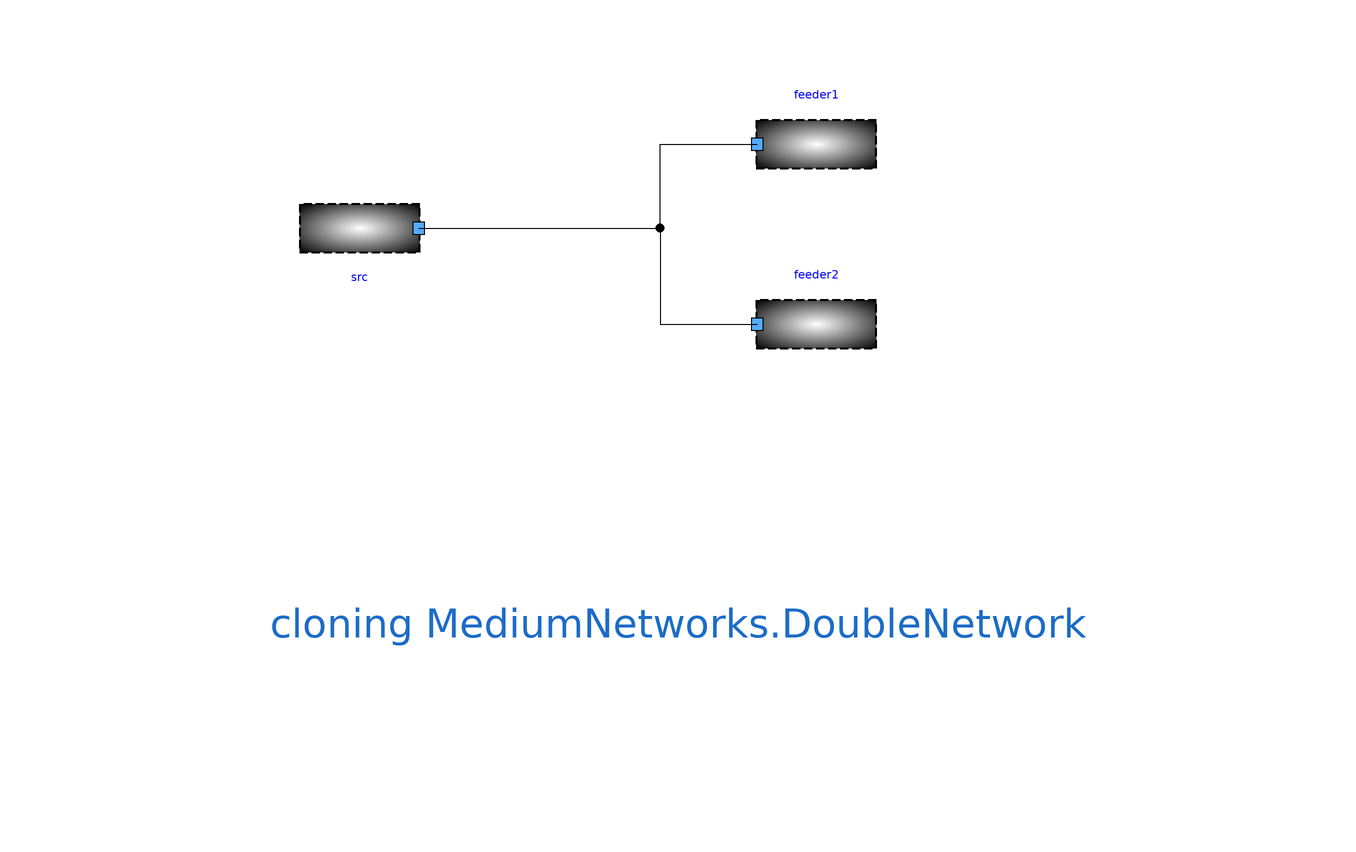

The Modelica model whose source follows is shown above as a component diagram (icons at their Placement, wires along their Line points).

model DoubleNetwork "Double Distribution network"
          extends Icons.myExample;
          UnboundedSource src annotation (Placement(transformation(
                extent={{-10,-10},{10,10}},
                rotation=180,
                origin={-50,30})));
          UnboundedFeeder feeder2    annotation (Placement(transformation(extent={{16,4},{36,24}})));
          UnboundedFeeder feeder1    annotation (Placement(transformation(extent={{16,34},{36,54}})));
        equation
          connect(src.terminal, feeder1.terminal) annotation (Line(points={{-40.2,30},{0,
                  30},{0,44},{16.2,44}},          color={0,0,0}));
          connect(src.terminal, feeder2.terminal) annotation (Line(points={{-40.2,30},{0,
                  30},{0,14},{16.2,14}},          color={0,0,0}));
          annotation (
            Diagram(graphics={                                                                                                                             Text(lineColor=
                      {28,108,200},                                                                                                                                                         extent={{
                      -96,-12},{102,-60}},                                                                                                                                                                                    fontSize=
                      12,
                  textString="cloning MediumNetworks.DoubleNetwork")},
                      coordinateSystem(initialScale = 0.1)),
            experiment(StopTime = 1));
        end DoubleNetwork;